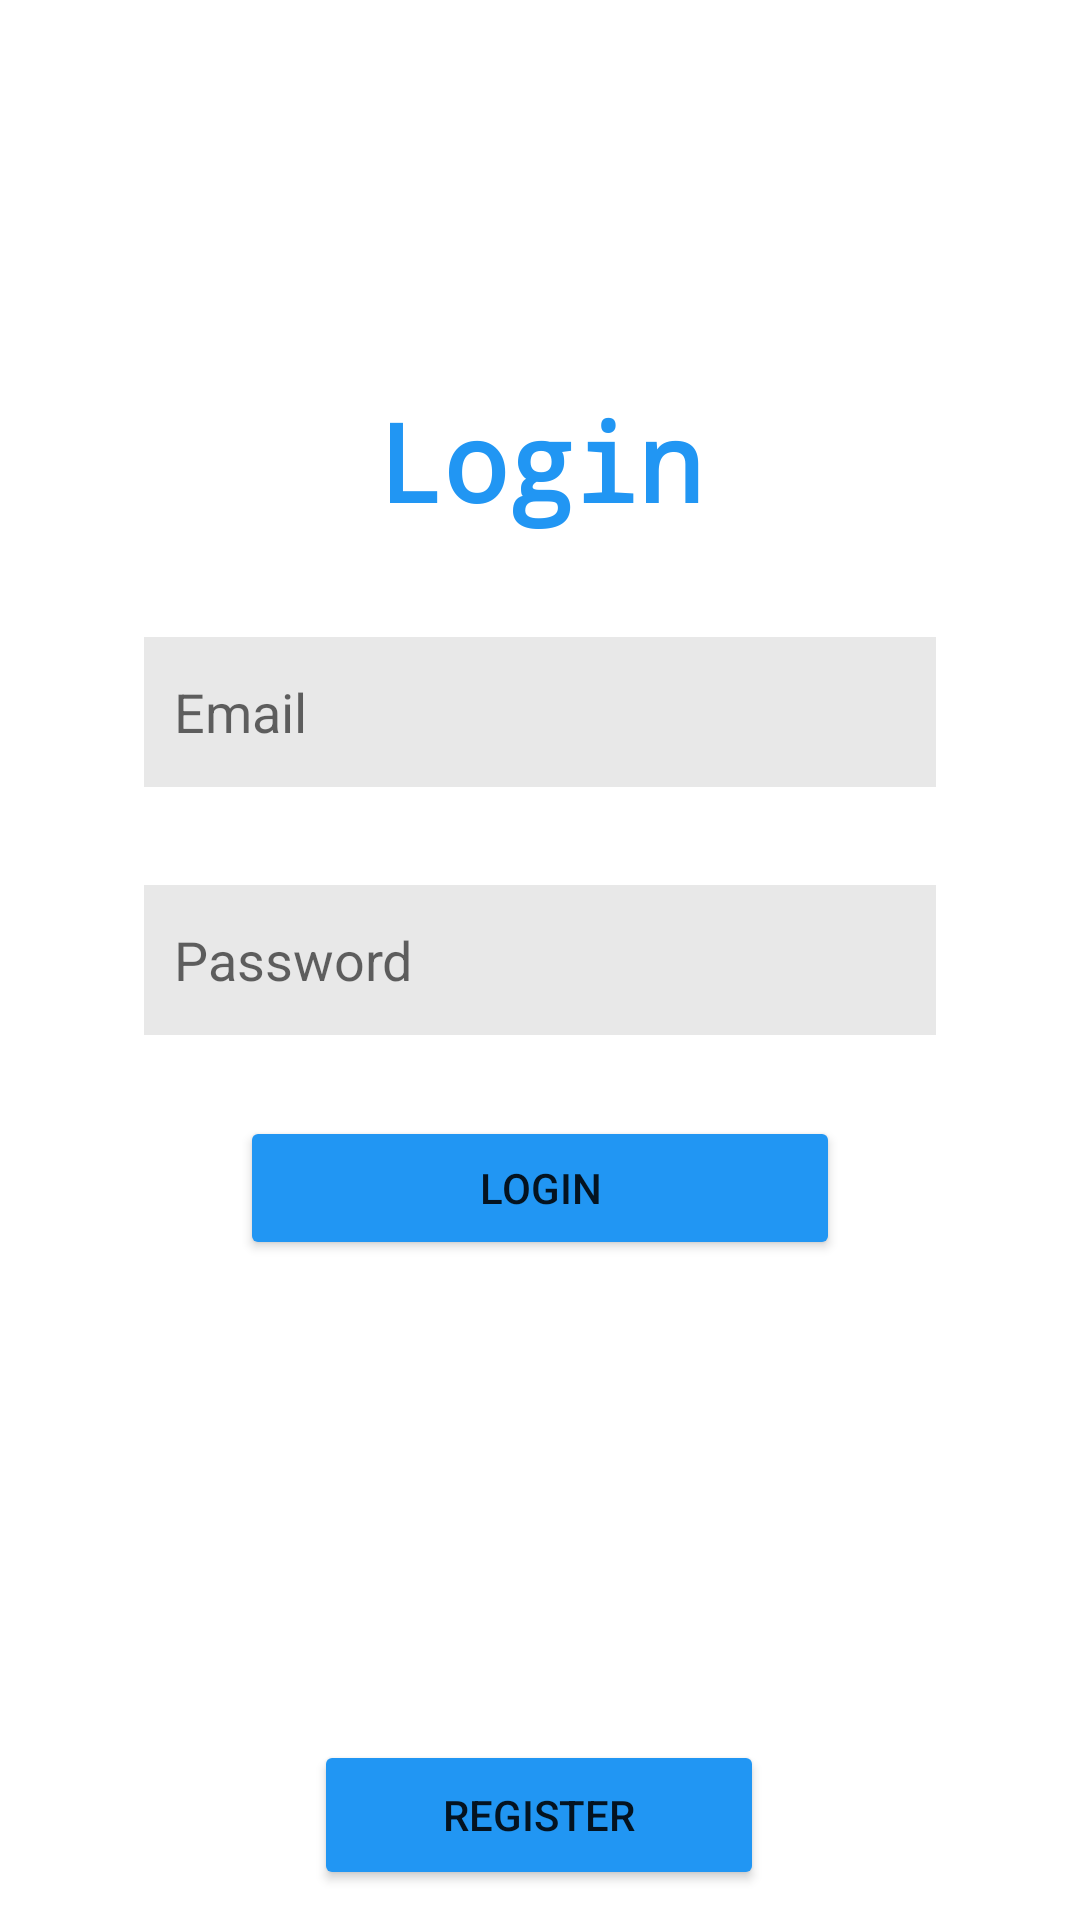

Layout XML and referenced resources for this Android screen:
<!-- AndroidManifest.xml: application theme Theme.Ecommerceapp -->
<!-- res/layout/activity_custom_login.xml -->
<?xml version="1.0" encoding="utf-8"?>
<androidx.constraintlayout.widget.ConstraintLayout xmlns:android="http://schemas.android.com/apk/res/android"
    xmlns:app="http://schemas.android.com/apk/res-auto"
    xmlns:tools="http://schemas.android.com/tools"
    android:layout_width="match_parent"
    android:layout_height="match_parent"
    tools:context=".CustomLoginActivity">

    <TextView
        android:id="@+id/textview"
        android:layout_width="wrap_content"
        android:layout_height="wrap_content"
        android:fontFamily="monospace"
        android:text="@string/login"
        android:textStyle="bold"
        android:textSize="36sp"
        app:layout_constraintBottom_toBottomOf="@id/usernameCustom"
        app:layout_constraintEnd_toEndOf="parent"
        app:layout_constraintStart_toStartOf="parent"
        app:layout_constraintTop_toTopOf="parent"
        app:layout_constraintVertical_bias="0.604"
        android:textColor="#2196F3"/>

    <EditText
        android:id="@+id/usernameCustom"
        android:layout_width="match_parent"
        android:layout_height="50dp"
        android:layout_marginHorizontal="48dp"
        android:hint="@string/email"
        app:layout_constraintBottom_toTopOf="@id/passwordCustom"
        app:layout_constraintEnd_toEndOf="parent"
        app:layout_constraintHorizontal_bias="0.501"
        app:layout_constraintStart_toStartOf="parent"
        app:layout_constraintTop_toTopOf="parent"
        app:layout_constraintVertical_bias="0.866"
        android:background="#E8E8E8"
        android:padding="10dp"

       />

    <EditText
        android:id="@+id/passwordCustom"
        android:layout_width="match_parent"
        android:layout_height="50dp"
        android:layout_marginHorizontal="48dp"
        android:hint="@string/password"
        android:inputType="textPassword"
        app:layout_constraintTop_toTopOf="parent"
        app:layout_constraintBottom_toBottomOf="parent"
        app:layout_constraintStart_toStartOf="parent"
        app:layout_constraintEnd_toEndOf="parent"
        android:background="#E8E8E8"
        android:padding="10dp"

         />

    <Button
        android:id="@+id/button"
        android:layout_width="200dp"
        android:layout_height="wrap_content"
        android:backgroundTint="#2196F3"
        android:onClick="login"
        android:padding="10dp"
        android:text="@string/login"
        app:cornerRadius="20dp"
        app:layout_constraintBottom_toBottomOf="parent"
        app:layout_constraintEnd_toEndOf="parent"
        app:layout_constraintStart_toStartOf="parent"
        app:layout_constraintTop_toBottomOf="@id/passwordCustom"
        app:layout_constraintVertical_bias="0.109" />
    <Button
        android:id="@+id/registerLogin"
        android:layout_width="150dp"
        android:layout_height="50dp"
        android:layout_marginVertical="10dp"
        android:layout_marginTop="16dp"
        android:backgroundTint="#2196F3"
        android:padding="10dp"
        android:text="@string/register"
        app:cornerRadius="20dp"
        app:layout_constraintBottom_toBottomOf="parent"
        app:layout_constraintEnd_toEndOf="parent"
        app:layout_constraintHorizontal_bias="0.498"
        app:layout_constraintStart_toStartOf="parent"
        android:onClick="register"
         />



</androidx.constraintlayout.widget.ConstraintLayout>
<!-- resources referenced by this layout -->
<resources>
  <string name="email">Email</string>
  <string name="login">Login</string>
  <string name="password">Password</string>
  <string name="register">Register</string>
  <style name="Theme.Ecommerceapp" parent="Theme.MaterialComponents.DayNight.DarkActionBar">
          
          <item name="colorPrimary">@color/purple_500</item>
          <item name="colorPrimaryVariant">@color/purple_700</item>
          <item name="colorOnPrimary">@color/white</item>
          
          <item name="colorSecondary">@color/teal_200</item>
          <item name="colorSecondaryVariant">@color/teal_700</item>
          <item name="colorOnSecondary">@color/black</item>
          
          <item name="android:statusBarColor" tools:targetApi="l">?attr/colorPrimaryVariant</item>
          
      </style>
  <color name="purple_500">#FF6200EE</color>
  <color name="purple_700">#FF3700B3</color>
  <color name="white">#FFFFFFFF</color>
  <color name="teal_200">#FF03DAC5</color>
  <color name="teal_700">#FF018786</color>
  <color name="black">#FF000000</color>
</resources>
